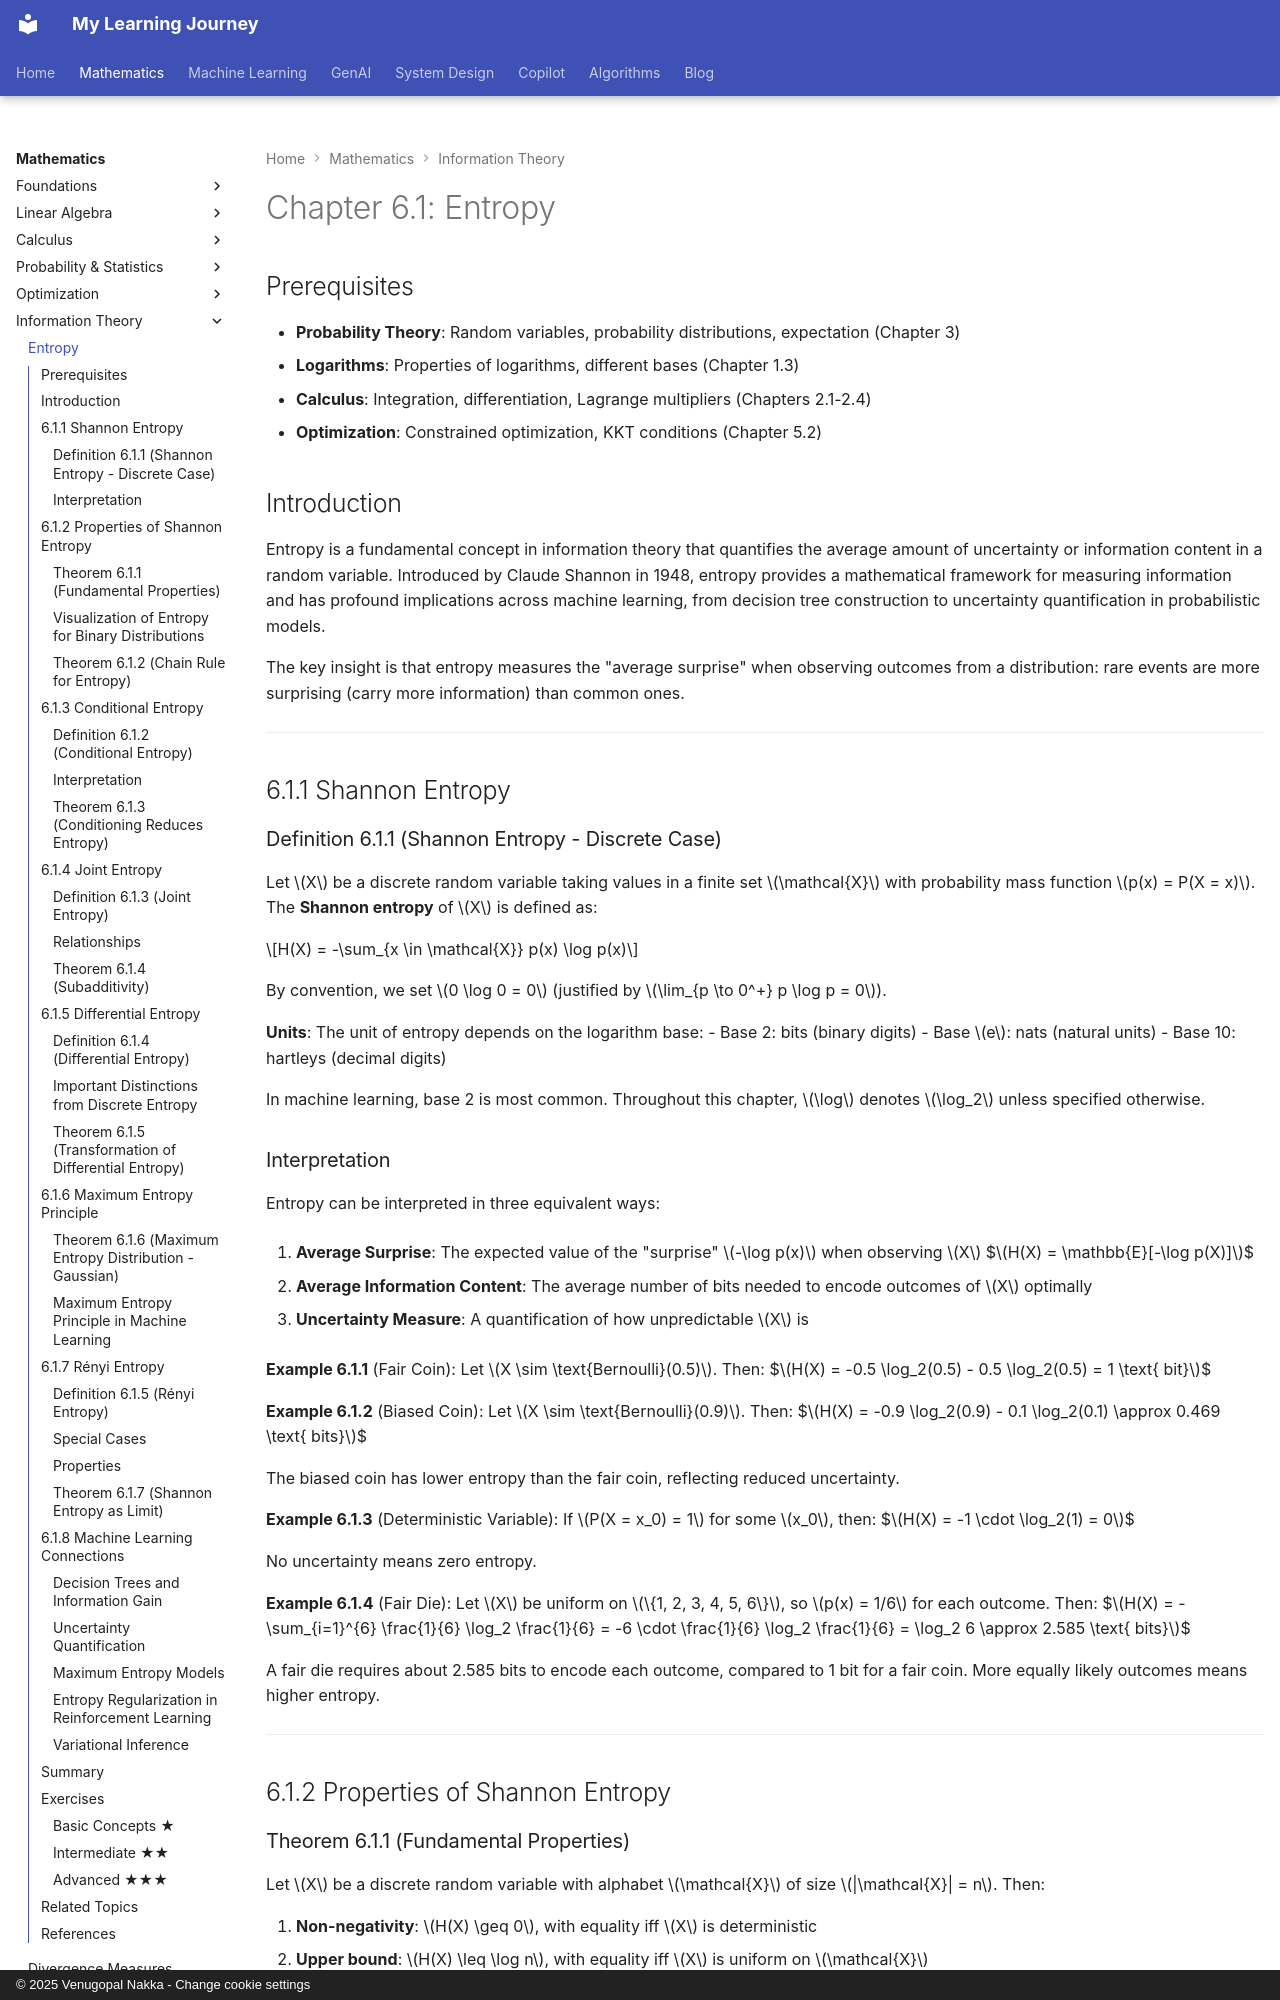

repository: nvgr-GenAI/my-learning · page: math/information-theory/entropy/index.html · generator: mkdocs · copyright: © 2025 Venugopal Nakka - Change cookie settings

# Chapter 6.1: Entropy

## Prerequisites

- **Probability Theory**: Random variables, probability distributions, expectation (Chapter 3)
- **Logarithms**: Properties of logarithms, different bases (Chapter 1.3)
- **Calculus**: Integration, differentiation, Lagrange multipliers (Chapters 2.1-2.4)
- **Optimization**: Constrained optimization, KKT conditions (Chapter 5.2)

## Introduction

Entropy is a fundamental concept in information theory that quantifies the average amount of uncertainty or information content in a random variable. Introduced by Claude Shannon in 1948, entropy provides a mathematical framework for measuring information and has profound implications across machine learning, from decision tree construction to uncertainty quantification in probabilistic models.

The key insight is that entropy measures the "average surprise" when observing outcomes from a distribution: rare events are more surprising (carry more information) than common ones.

---

## 6.1.1 Shannon Entropy

### Definition 6.1.1 (Shannon Entropy - Discrete Case)

Let $X$ be a discrete random variable taking values in a finite set $\mathcal{X}$ with probability mass function $p(x) = P(X = x)$. The **Shannon entropy** of $X$ is defined as:

$$H(X) = -\sum_{x \in \mathcal{X}} p(x) \log p(x)$$

By convention, we set $0 \log 0 = 0$ (justified by $\lim_{p \to 0^+} p \log p = 0$).

**Units**: The unit of entropy depends on the logarithm base:
- Base 2: bits (binary digits)
- Base $e$: nats (natural units)
- Base 10: hartleys (decimal digits)

In machine learning, base 2 is most common. Throughout this chapter, $\log$ denotes $\log_2$ unless specified otherwise.

### Interpretation

Entropy can be interpreted in three equivalent ways:

1. **Average Surprise**: The expected value of the "surprise" $-\log p(x)$ when observing $X$
   $$H(X) = \mathbb{E}[-\log p(X)]$$

2. **Average Information Content**: The average number of bits needed to encode outcomes of $X$ optimally

3. **Uncertainty Measure**: A quantification of how unpredictable $X$ is

**Example 6.1.1** (Fair Coin):
Let $X \sim \text{Bernoulli}(0.5)$. Then:
$$H(X) = -0.5 \log_2(0.5) - 0.5 \log_2(0.5) = 1 \text{ bit}$$

**Example 6.1.2** (Biased Coin):
Let $X \sim \text{Bernoulli}(0.9)$. Then:
$$H(X) = -0.9 \log_2(0.9) - 0.1 \log_2(0.1) \approx 0.469 \text{ bits}$$

The biased coin has lower entropy than the fair coin, reflecting reduced uncertainty.

**Example 6.1.3** (Deterministic Variable):
If $P(X = x_0) = 1$ for some $x_0$, then:
$$H(X) = -1 \cdot \log_2(1) = 0$$

No uncertainty means zero entropy.

**Example 6.1.4** (Fair Die):
Let $X$ be uniform on $\{1, 2, 3, 4, 5, 6\}$, so $p(x) = 1/6$ for each outcome. Then:
$$H(X) = -\sum_{i=1}^{6} \frac{1}{6} \log_2 \frac{1}{6} = -6 \cdot \frac{1}{6} \log_2 \frac{1}{6} = \log_2 6 \approx 2.585 \text{ bits}$$

A fair die requires about 2.585 bits to encode each outcome, compared to 1 bit for a fair coin. More equally likely outcomes means higher entropy.

---

## 6.1.2 Properties of Shannon Entropy
